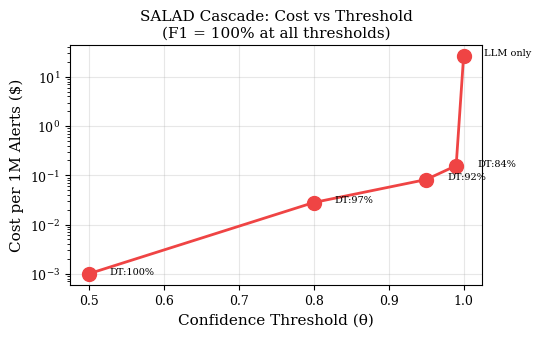
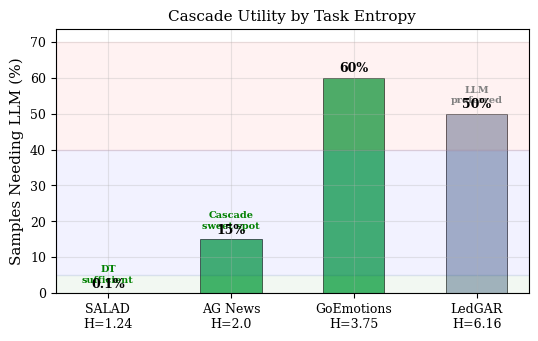
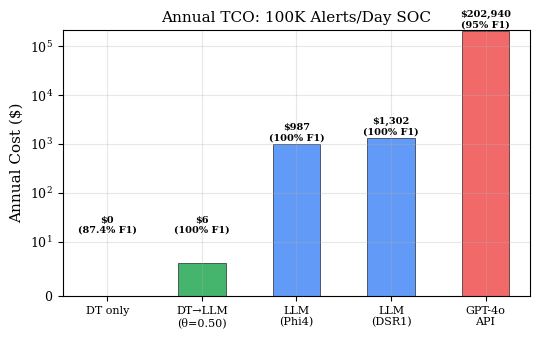

The script that saved these images, in order:
#!/usr/bin/env python3
"""Generate figures for P5: Entropy-Aware Cascade."""
import matplotlib
matplotlib.use('Agg')
import matplotlib.pyplot as plt
import numpy as np

plt.rcParams.update({
    'font.family': 'serif', 'font.serif': ['Times New Roman', 'DejaVu Serif'],
    'font.size': 10, 'axes.labelsize': 11, 'axes.titlesize': 11,
    'xtick.labelsize': 9, 'ytick.labelsize': 9, 'legend.fontsize': 9,
    'figure.dpi': 300, 'savefig.dpi': 300, 'savefig.bbox': 'tight',
    'axes.grid': True, 'grid.alpha': 0.3
})

# ── Figure 1: Cascade Cost vs Threshold ──
fig, ax = plt.subplots(figsize=(5.5, 3.5))
thresholds = [0.50, 0.80, 0.95, 0.99, 1.00]
dt_pct = [99.9, 97.2, 91.8, 84.3, 0]
cost_per_1m = [0.001, 0.028, 0.082, 0.157, 27.03]

ax.semilogy(thresholds, cost_per_1m, 'o-', color='#ef4444', markersize=10, linewidth=2)
ax.set_xlabel('Confidence Threshold (θ)')
ax.set_ylabel('Cost per 1M Alerts ($)')
ax.set_title('SALAD Cascade: Cost vs Threshold\n(F1 = 100% at all thresholds)')

for t, c, d in zip(thresholds, cost_per_1m, dt_pct):
    label = f'DT:{d:.0f}%' if t < 1 else 'LLM only'
    ax.annotate(label, (t, c), textcoords="offset points",
                xytext=(15, 0), fontsize=7, ha='left')

plt.tight_layout()
plt.savefig('fig_cascade_cost.pdf')
plt.close()
print('OK fig_cascade_cost.pdf')

# ── Figure 2: Entropy vs Cascade Utility ──
fig, ax = plt.subplots(figsize=(5.5, 3.5))
entropy = [1.24, 2.00, 3.75, 6.16]
domains = ['SALAD', 'AG News', 'GoEmotions', 'LedGAR']
uncertain_pct = [0.1, 15, 60, 50]
cascade_useful = [False, True, True, False]
colors = ['#94a3b8', '#16a34a', '#16a34a', '#94a3b8']

bars = ax.bar(range(4), uncertain_pct, color=colors, width=0.5,
              edgecolor='black', linewidth=0.5, alpha=0.8)

ax.set_xticks(range(4))
ax.set_xticklabels([f'{d}\nH={h}' for d, h in zip(domains, entropy)])
ax.set_ylabel('Samples Needing LLM (%)')
ax.set_title('Cascade Utility by Task Entropy')

# Zones
ax.axhspan(0, 5, alpha=0.05, color='green')
ax.axhspan(5, 40, alpha=0.05, color='blue')
ax.axhspan(40, 70, alpha=0.05, color='red')

ax.text(0, 3, 'DT\nsufficient', fontsize=7, ha='center', color='green', fontweight='bold')
ax.text(1, 18, 'Cascade\nsweet spot', fontsize=7, ha='center', color='green', fontweight='bold')
ax.text(3, 53, 'LLM\npreferred', fontsize=7, ha='center', color='gray', fontweight='bold')

for bar, u in zip(bars, uncertain_pct):
    ax.text(bar.get_x() + bar.get_width()/2, u + 1.5,
            f'{u}%', ha='center', fontsize=9, fontweight='bold')

plt.tight_layout()
plt.savefig('fig_cascade_utility.pdf')
plt.close()
print('OK fig_cascade_utility.pdf')

# ── Figure 3: Annual Cost Comparison ──
fig, ax = plt.subplots(figsize=(5.5, 3.5))
strategies = ['DT only', 'DT→LLM\n(θ=0.50)', 'LLM\n(Phi4)', 'LLM\n(DSR1)', 'GPT-4o\nAPI']
costs = [0, 6, 987, 1302, 202940]
f1s = [87.4, 100, 100, 100, 95]
colors = ['#94a3b8', '#16a34a', '#3b82f6', '#3b82f6', '#ef4444']

bars = ax.bar(range(5), costs, color=colors, width=0.5,
              edgecolor='black', linewidth=0.5, alpha=0.8)
ax.set_xticks(range(5))
ax.set_xticklabels(strategies, fontsize=8)
ax.set_ylabel('Annual Cost ($)')
ax.set_title('Annual TCO: 100K Alerts/Day SOC')
ax.set_yscale('symlog', linthresh=10)

for bar, c, f in zip(bars, costs, f1s):
    label = f'${c:,}\n({f}% F1)' if c > 0 else f'$0\n({f}% F1)'
    ax.text(bar.get_x() + bar.get_width()/2, max(c * 1.2, 15),
            label, ha='center', fontsize=7, fontweight='bold')

plt.tight_layout()
plt.savefig('fig_annual_cost.pdf')
plt.close()
print('OK fig_annual_cost.pdf')

print('\nAll 3 P5 figures generated!')
